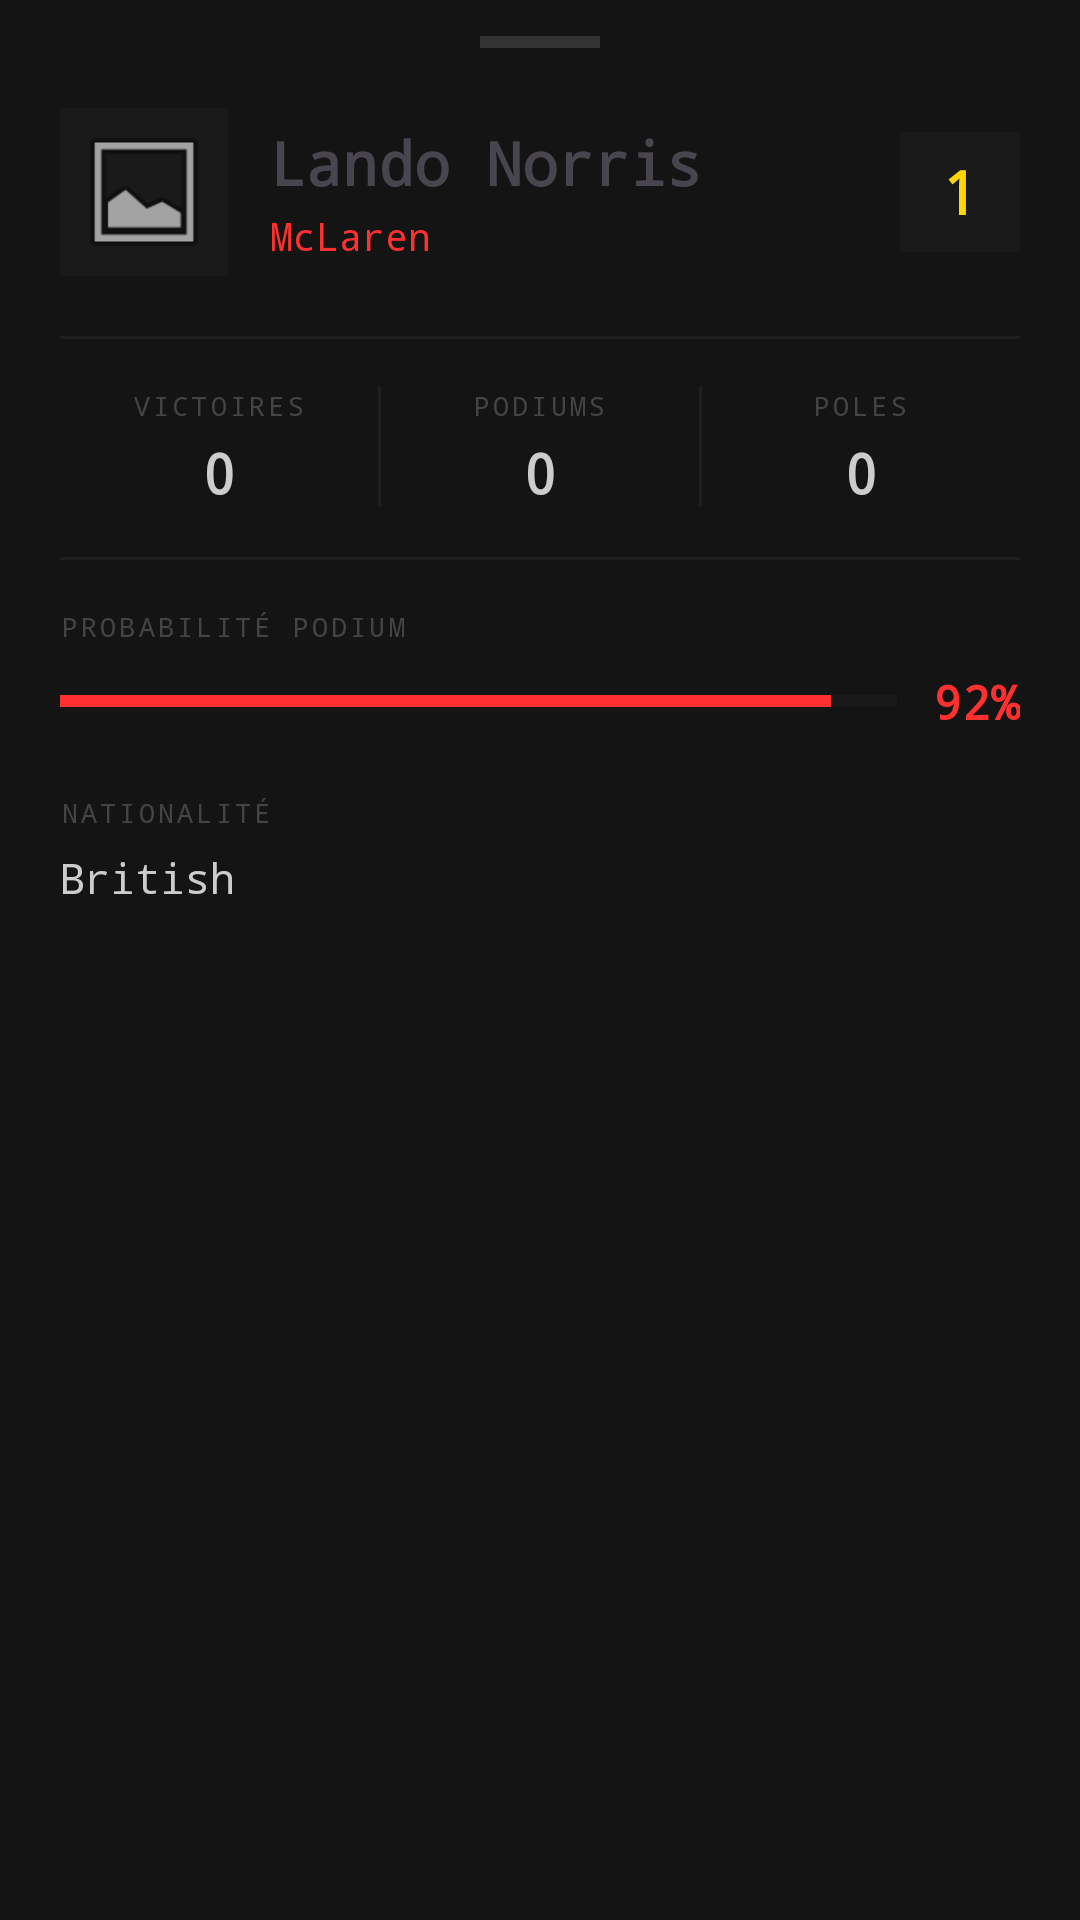

Write the Android layout XML for this screen, with the resource values it uses.
<!-- AndroidManifest.xml: application theme Theme.Prediction_score_gp -->
<!-- res/layout/bottom_sheet_driver.xml -->
<?xml version="1.0" encoding="utf-8"?>
<LinearLayout
    xmlns:android="http://schemas.android.com/apk/res/android"
    xmlns:app="http://schemas.android.com/apk/res-auto"
    android:layout_width="match_parent"
    android:layout_height="wrap_content"
    android:orientation="vertical"
    android:background="#141414"
    android:paddingTop="12dp"
    android:paddingBottom="32dp"
    android:paddingStart="20dp"
    android:paddingEnd="20dp">

    
    <View
        android:layout_width="40dp"
        android:layout_height="4dp"
        android:layout_gravity="center_horizontal"
        android:layout_marginBottom="20dp"
        android:background="#333333" />

    
    <LinearLayout
        android:layout_width="match_parent"
        android:layout_height="wrap_content"
        android:orientation="horizontal"
        android:gravity="center_vertical"
        android:layout_marginBottom="4dp">

        <ImageView
            android:id="@+id/bsDriverPhoto"
            android:layout_width="56dp"
            android:layout_height="56dp"
            android:src="@android:drawable/ic_menu_gallery"
            android:scaleType="centerCrop"
            android:background="#1A1A1A"
            android:padding="4dp"
            android:layout_marginEnd="14dp" />

        <LinearLayout
            android:layout_width="0dp"
            android:layout_height="wrap_content"
            android:layout_weight="1"
            android:orientation="vertical">

            <TextView
                android:id="@+id/bsDriverName"
                android:layout_width="wrap_content"
                android:layout_height="wrap_content"
                android:text="Lando Norris"
                android:textColor="@color/f1_light_gray"
                android:fontFamily="monospace"
                android:textSize="20sp"
                android:textStyle="bold" />

            <TextView
                android:id="@+id/bsDriverTeam"
                android:layout_width="wrap_content"
                android:layout_height="wrap_content"
                android:text="McLaren"
                android:textColor="#FF3030"
                android:fontFamily="monospace"
                android:textSize="13sp"
                android:layout_marginTop="2dp" />

        </LinearLayout>

        
        <TextView
            android:id="@+id/bsDriverPosition"
            android:layout_width="40dp"
            android:layout_height="40dp"
            android:gravity="center"
            android:text="1"
            android:textColor="#FFD700"
            android:fontFamily="monospace"
            android:textSize="20sp"
            android:textStyle="bold"
            android:background="#1A1A1A" />

    </LinearLayout>

    
    <View
        android:layout_width="match_parent"
        android:layout_height="1dp"
        android:background="#1F1F1F"
        android:layout_marginTop="16dp"
        android:layout_marginBottom="16dp" />

    
    <LinearLayout
        android:layout_width="match_parent"
        android:layout_height="wrap_content"
        android:orientation="horizontal"
        android:layout_marginBottom="16dp">

        <LinearLayout
            android:layout_width="0dp"
            android:layout_height="wrap_content"
            android:layout_weight="1"
            android:orientation="vertical"
            android:gravity="center">
            <TextView
                android:layout_width="wrap_content"
                android:layout_height="wrap_content"
                android:text="VICTOIRES"
                android:textColor="#444444"
                android:fontFamily="monospace"
                android:textSize="9sp"
                android:letterSpacing="0.12" />
            <TextView
                android:id="@+id/bsDriverWins"
                android:layout_width="wrap_content"
                android:layout_height="wrap_content"
                android:text="0"
                android:textColor="#CCCCCC"
                android:fontFamily="monospace"
                android:textSize="18sp"
                android:textStyle="bold"
                android:layout_marginTop="4dp" />
        </LinearLayout>

        <View android:layout_width="1dp" android:layout_height="40dp" android:background="#1F1F1F" />

        <LinearLayout
            android:layout_width="0dp"
            android:layout_height="wrap_content"
            android:layout_weight="1"
            android:orientation="vertical"
            android:gravity="center">
            <TextView
                android:layout_width="wrap_content"
                android:layout_height="wrap_content"
                android:text="PODIUMS"
                android:textColor="#444444"
                android:fontFamily="monospace"
                android:textSize="9sp"
                android:letterSpacing="0.12" />
            <TextView
                android:id="@+id/bsDriverPodiums"
                android:layout_width="wrap_content"
                android:layout_height="wrap_content"
                android:text="0"
                android:textColor="#CCCCCC"
                android:fontFamily="monospace"
                android:textSize="18sp"
                android:textStyle="bold"
                android:layout_marginTop="4dp" />
        </LinearLayout>

        <View android:layout_width="1dp" android:layout_height="40dp" android:background="#1F1F1F" />

        <LinearLayout
            android:layout_width="0dp"
            android:layout_height="wrap_content"
            android:layout_weight="1"
            android:orientation="vertical"
            android:gravity="center">
            <TextView
                android:layout_width="wrap_content"
                android:layout_height="wrap_content"
                android:text="POLES"
                android:textColor="#444444"
                android:fontFamily="monospace"
                android:textSize="9sp"
                android:letterSpacing="0.12" />
            <TextView
                android:id="@+id/bsDriverPoles"
                android:layout_width="wrap_content"
                android:layout_height="wrap_content"
                android:text="0"
                android:textColor="#CCCCCC"
                android:fontFamily="monospace"
                android:textSize="18sp"
                android:textStyle="bold"
                android:layout_marginTop="4dp" />
        </LinearLayout>

    </LinearLayout>

    
    <View
        android:layout_width="match_parent"
        android:layout_height="1dp"
        android:background="#1F1F1F"
        android:layout_marginBottom="16dp" />

    
    <TextView
        android:layout_width="wrap_content"
        android:layout_height="wrap_content"
        android:text="PROBABILITÉ PODIUM"
        android:textColor="#444444"
        android:fontFamily="monospace"
        android:textSize="9sp"
        android:letterSpacing="0.12"
        android:layout_marginBottom="8dp" />

    <LinearLayout
        android:layout_width="match_parent"
        android:layout_height="wrap_content"
        android:orientation="horizontal"
        android:gravity="center_vertical"
        android:layout_marginBottom="20dp">

        
        <ProgressBar
            android:id="@+id/bsProbaBar"
            style="?android:attr/progressBarStyleHorizontal"
            android:layout_width="0dp"
            android:layout_height="8dp"
            android:layout_weight="1"
            android:max="100"
            android:progress="92"
            android:progressTint="#FF3030"
            android:progressBackgroundTint="#2A2A2A"
            android:layout_marginEnd="12dp" />

        <TextView
            android:id="@+id/bsProbaValue"
            android:layout_width="wrap_content"
            android:layout_height="wrap_content"
            android:text="92%"
            android:textColor="#FF3030"
            android:fontFamily="monospace"
            android:textSize="16sp"
            android:textStyle="bold" />

    </LinearLayout>

    
    <TextView
        android:layout_width="wrap_content"
        android:layout_height="wrap_content"
        android:text="NATIONALITÉ"
        android:textColor="#444444"
        android:fontFamily="monospace"
        android:textSize="9sp"
        android:letterSpacing="0.12"
        android:layout_marginBottom="6dp" />

    <TextView
        android:id="@+id/bsDriverNationality"
        android:layout_width="wrap_content"
        android:layout_height="wrap_content"
        android:text="British"
        android:textColor="#CCCCCC"
        android:fontFamily="monospace"
        android:textSize="14sp"
        android:layout_marginBottom="4dp" />

</LinearLayout>
<!-- resources referenced by this layout -->
<resources>
  <style name="Theme.Prediction_score_gp" parent="Base.Theme.Prediction_score_gp" />
  <style name="Base.Theme.Prediction_score_gp" parent="Theme.Material3.DayNight.NoActionBar">
          
          
      </style>
</resources>
